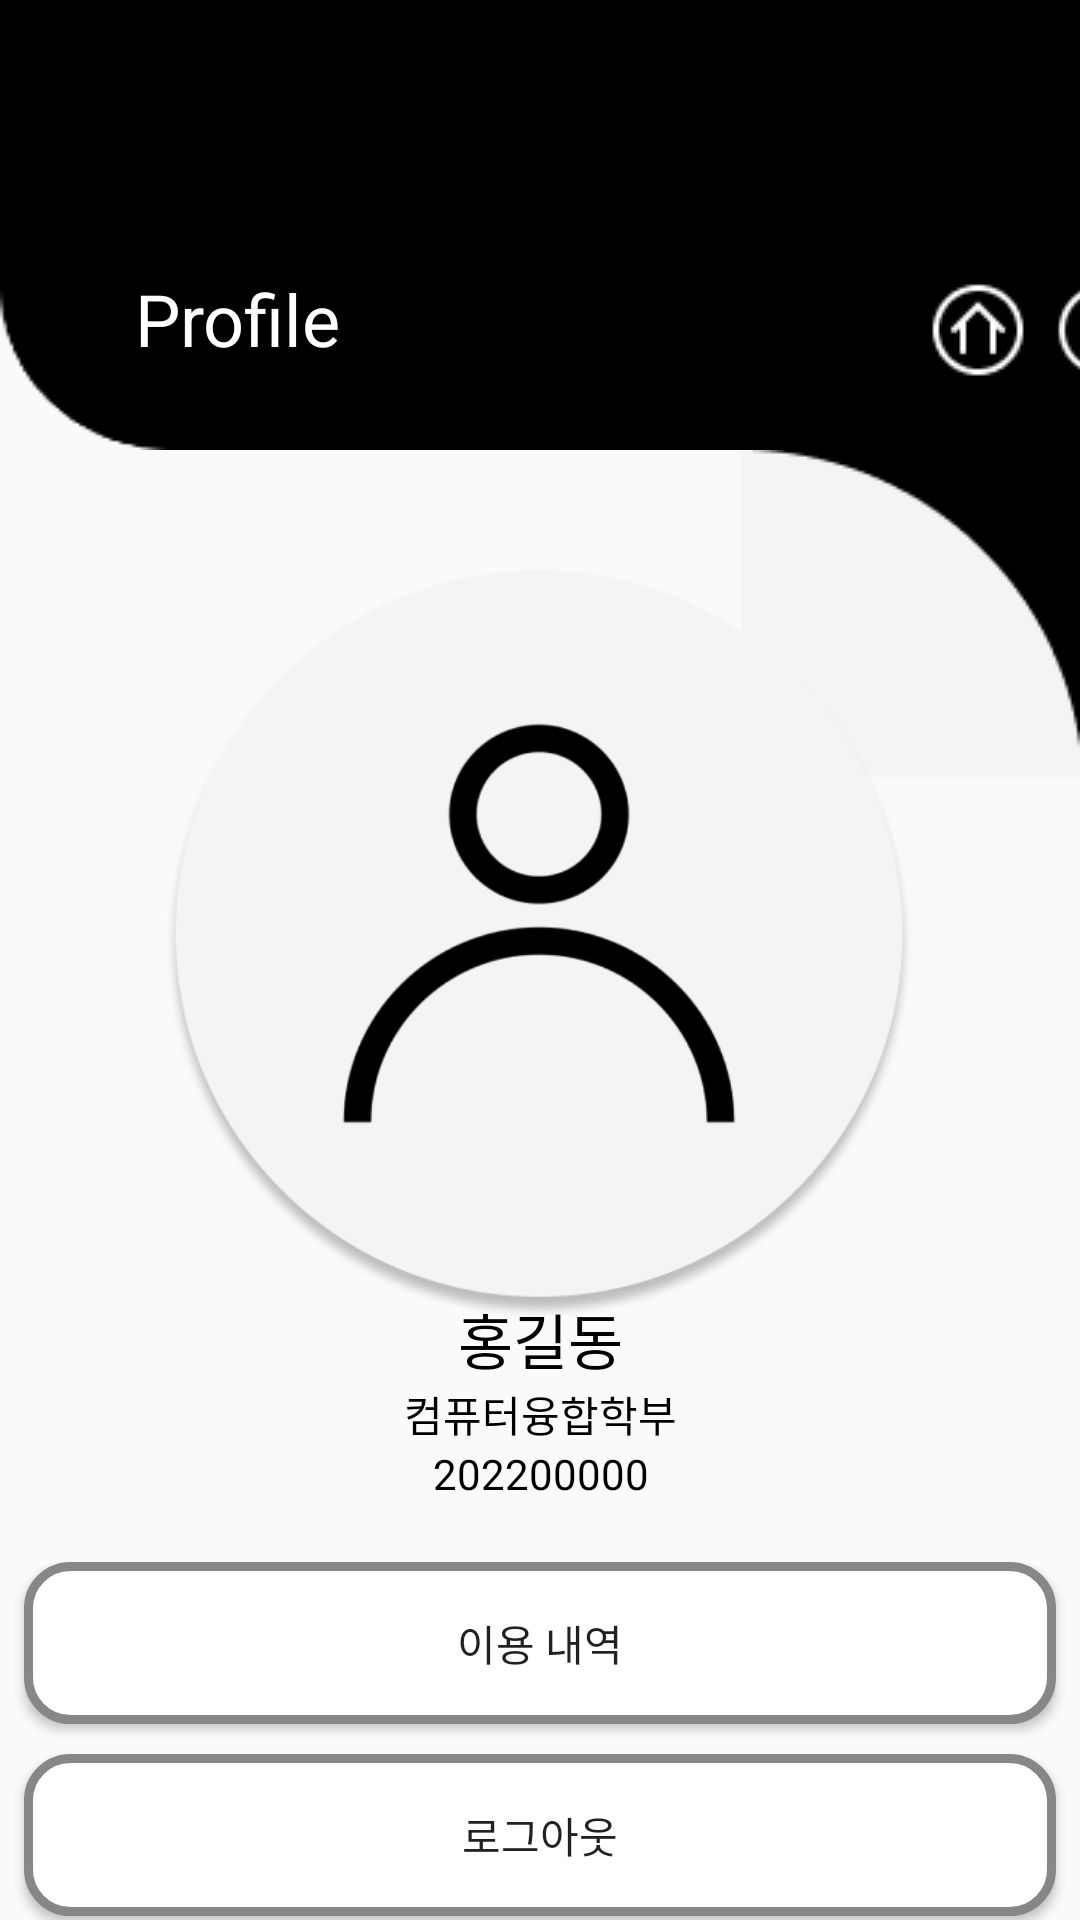

This screen was rendered from an Android layout file. Write that file and the resources it references.
<!-- AndroidManifest.xml: application theme Theme.First -->
<!-- res/layout/activity_profile.xml -->
<?xml version="1.0" encoding="utf-8"?>
<androidx.constraintlayout.widget.ConstraintLayout xmlns:android="http://schemas.android.com/apk/res/android"
    xmlns:app="http://schemas.android.com/apk/res-auto"
    xmlns:tools="http://schemas.android.com/tools"
    android:layout_width="match_parent"
    android:layout_height="match_parent"
    tools:context=".ProfileActivity">

    <LinearLayout
        android:id="@+id/linearLayout"
        android:layout_width="450dp"
        android:layout_height="150dp"
        android:background="@drawable/img_roundbackground_black"
        android:orientation="horizontal"
        app:layout_constraintEnd_toEndOf="parent"
        app:layout_constraintHorizontal_bias="0.0"
        app:layout_constraintStart_toStartOf="parent"
        app:layout_constraintTop_toTopOf="parent">

        <TextView
            android:id="@+id/textView_menu_privactivity"
            android:layout_width="190dp"
            android:layout_height="wrap_content"
            android:layout_marginLeft="45dp"
            android:layout_marginTop="90dp"
            android:text="Profile"
            android:textColor="@color/white"
            android:textSize="24dp" />

        <ImageButton
            android:id="@+id/button_profile_home"
            android:layout_width="wrap_content"
            android:layout_height="wrap_content"
            android:layout_marginLeft="70dp"
            android:layout_marginTop="90dp"
            android:padding="0dp"
            app:srcCompat="@drawable/img_home_black" />


        <ImageButton
            android:id="@+id/button_profile_menu"
            android:layout_width="wrap_content"
            android:layout_height="wrap_content"
            android:layout_marginTop="90dp"
            android:padding="0dp"
            app:layout_constraintBottom_toTopOf="@+id/imageView_Status"
            app:srcCompat="@drawable/img_menu_black" />
    </LinearLayout>

    <ImageView
        android:id="@+id/imageView_component_Support"
        android:layout_width="wrap_content"
        android:layout_height="wrap_content"
        app:layout_constraintEnd_toEndOf="parent"
        app:layout_constraintTop_toBottomOf="@+id/linearLayout"
        app:srcCompat="@drawable/img_quartercircle_black" />

    <ImageView
        android:id="@+id/imageView_profile_profilepicture"
        android:layout_width="250dp"
        android:layout_height="250dp"
        android:layout_marginTop="40dp"
        app:layout_constraintEnd_toEndOf="parent"
        app:layout_constraintHorizontal_bias="0.496"
        app:layout_constraintStart_toStartOf="parent"
        app:layout_constraintTop_toBottomOf="@+id/linearLayout"
        app:srcCompat="@drawable/img_profile_trans" />

    <TextView
        android:id="@+id/textView_profile_name"
        android:layout_width="wrap_content"
        android:layout_height="wrap_content"
        android:layout_marginTop="50dp"
        android:text="홍길동"
        android:textColor="@color/black"
        android:textSize="20dp"
        app:layout_constraintBottom_toTopOf="@+id/textView_profile_major"
        app:layout_constraintEnd_toEndOf="parent"
        app:layout_constraintHorizontal_bias="0.5"
        app:layout_constraintStart_toStartOf="parent"
        app:layout_constraintTop_toBottomOf="@+id/imageView_profile_profilepicture" />

    <TextView
        android:id="@+id/textView_profile_major"
        android:layout_width="wrap_content"
        android:layout_height="wrap_content"
        android:text="컴퓨터융합학부"
        android:textColor="@color/black"
        app:layout_constraintBottom_toTopOf="@+id/textView_profile_ID"
        app:layout_constraintEnd_toEndOf="@+id/textView_profile_name"
        app:layout_constraintHorizontal_bias="0.5"
        app:layout_constraintStart_toStartOf="@+id/textView_profile_name"
        app:layout_constraintTop_toBottomOf="@+id/textView_profile_name" />

    <TextView
        android:id="@+id/textView_profile_ID"
        android:layout_width="wrap_content"
        android:layout_height="wrap_content"
        android:text="202200000"
        android:textColor="@color/black"
        app:layout_constraintBottom_toTopOf="@+id/button_profile_uselog"
        app:layout_constraintEnd_toEndOf="@+id/textView_profile_major"
        app:layout_constraintHorizontal_bias="0.5"
        app:layout_constraintStart_toStartOf="@+id/textView_profile_major"
        app:layout_constraintTop_toBottomOf="@+id/textView_profile_major" />

    <Button
        android:id="@+id/button_profile_uselog"
        android:layout_width="wrap_content"
        android:layout_height="wrap_content"
        android:layout_marginTop="20dp"
        android:background="@drawable/xml_button_white_long"
        android:text="이용 내역"
        app:layout_constraintBottom_toTopOf="@+id/button_profile_logout"
        app:layout_constraintEnd_toEndOf="parent"
        app:layout_constraintHorizontal_bias="0.5"
        app:layout_constraintStart_toStartOf="parent"
        app:layout_constraintTop_toBottomOf="@+id/textView_profile_ID" />

    <Button
        android:id="@+id/button_profile_logout"
        android:layout_width="wrap_content"
        android:layout_height="wrap_content"
        android:layout_marginTop="10dp"
        android:layout_marginBottom="60dp"
        android:background="@drawable/xml_button_white_long"
        android:text="로그아웃"
        app:layout_constraintBottom_toBottomOf="parent"
        app:layout_constraintEnd_toEndOf="parent"
        app:layout_constraintHorizontal_bias="0.5"
        app:layout_constraintStart_toStartOf="parent"
        app:layout_constraintTop_toBottomOf="@+id/button_profile_uselog" />


</androidx.constraintlayout.widget.ConstraintLayout>
<!-- resources referenced by this layout -->
<resources>
  <!-- drawable img_home_black: png bitmap (drawable, 744 bytes) -->
  <!-- drawable img_menu_black: png bitmap (drawable, 888 bytes) -->
  <!-- drawable img_profile_trans: png bitmap (drawable, 47502 bytes) -->
  <!-- drawable img_quartercircle_black: png bitmap (drawable, 922 bytes) -->
  <!-- drawable img_roundbackground_black: png bitmap (drawable, 2074 bytes) -->
  <!-- drawable xml_button_white_long (drawable) -->
  <?xml version="1.0" encoding="utf-8"?>
  <shape xmlns:android="http://schemas.android.com/apk/res/android" android:shape="rectangle" >
      <corners
          android:radius="14dp"
          />
      <gradient
          android:angle="90"
          android:centerX="42%"
          android:centerColor="#ffffff"
          android:startColor="#ffffff"
          android:endColor="#ffffff"
          android:type="linear"
          />
      <padding
          android:left="0dp"
          android:top="0dp"
          android:right="0dp"
          android:bottom="0dp"
          />
      <size
          android:width="344dp"
          android:height="54dp"
          />
      <stroke
          android:width="3dp"
          android:color="#878787"
          />
  </shape>
  <style name="Theme.First" parent="Base.Theme.First" />
  <style name="Base.Theme.First" parent="Theme.AppCompat.Light">
          
          
      </style>
  <!-- not gathered from this repository: default colours our renderer supplied (Android Studio template values) -->
  <color name="black">#FF000000</color>
  <color name="white">#FFFFFFFF</color>
</resources>
